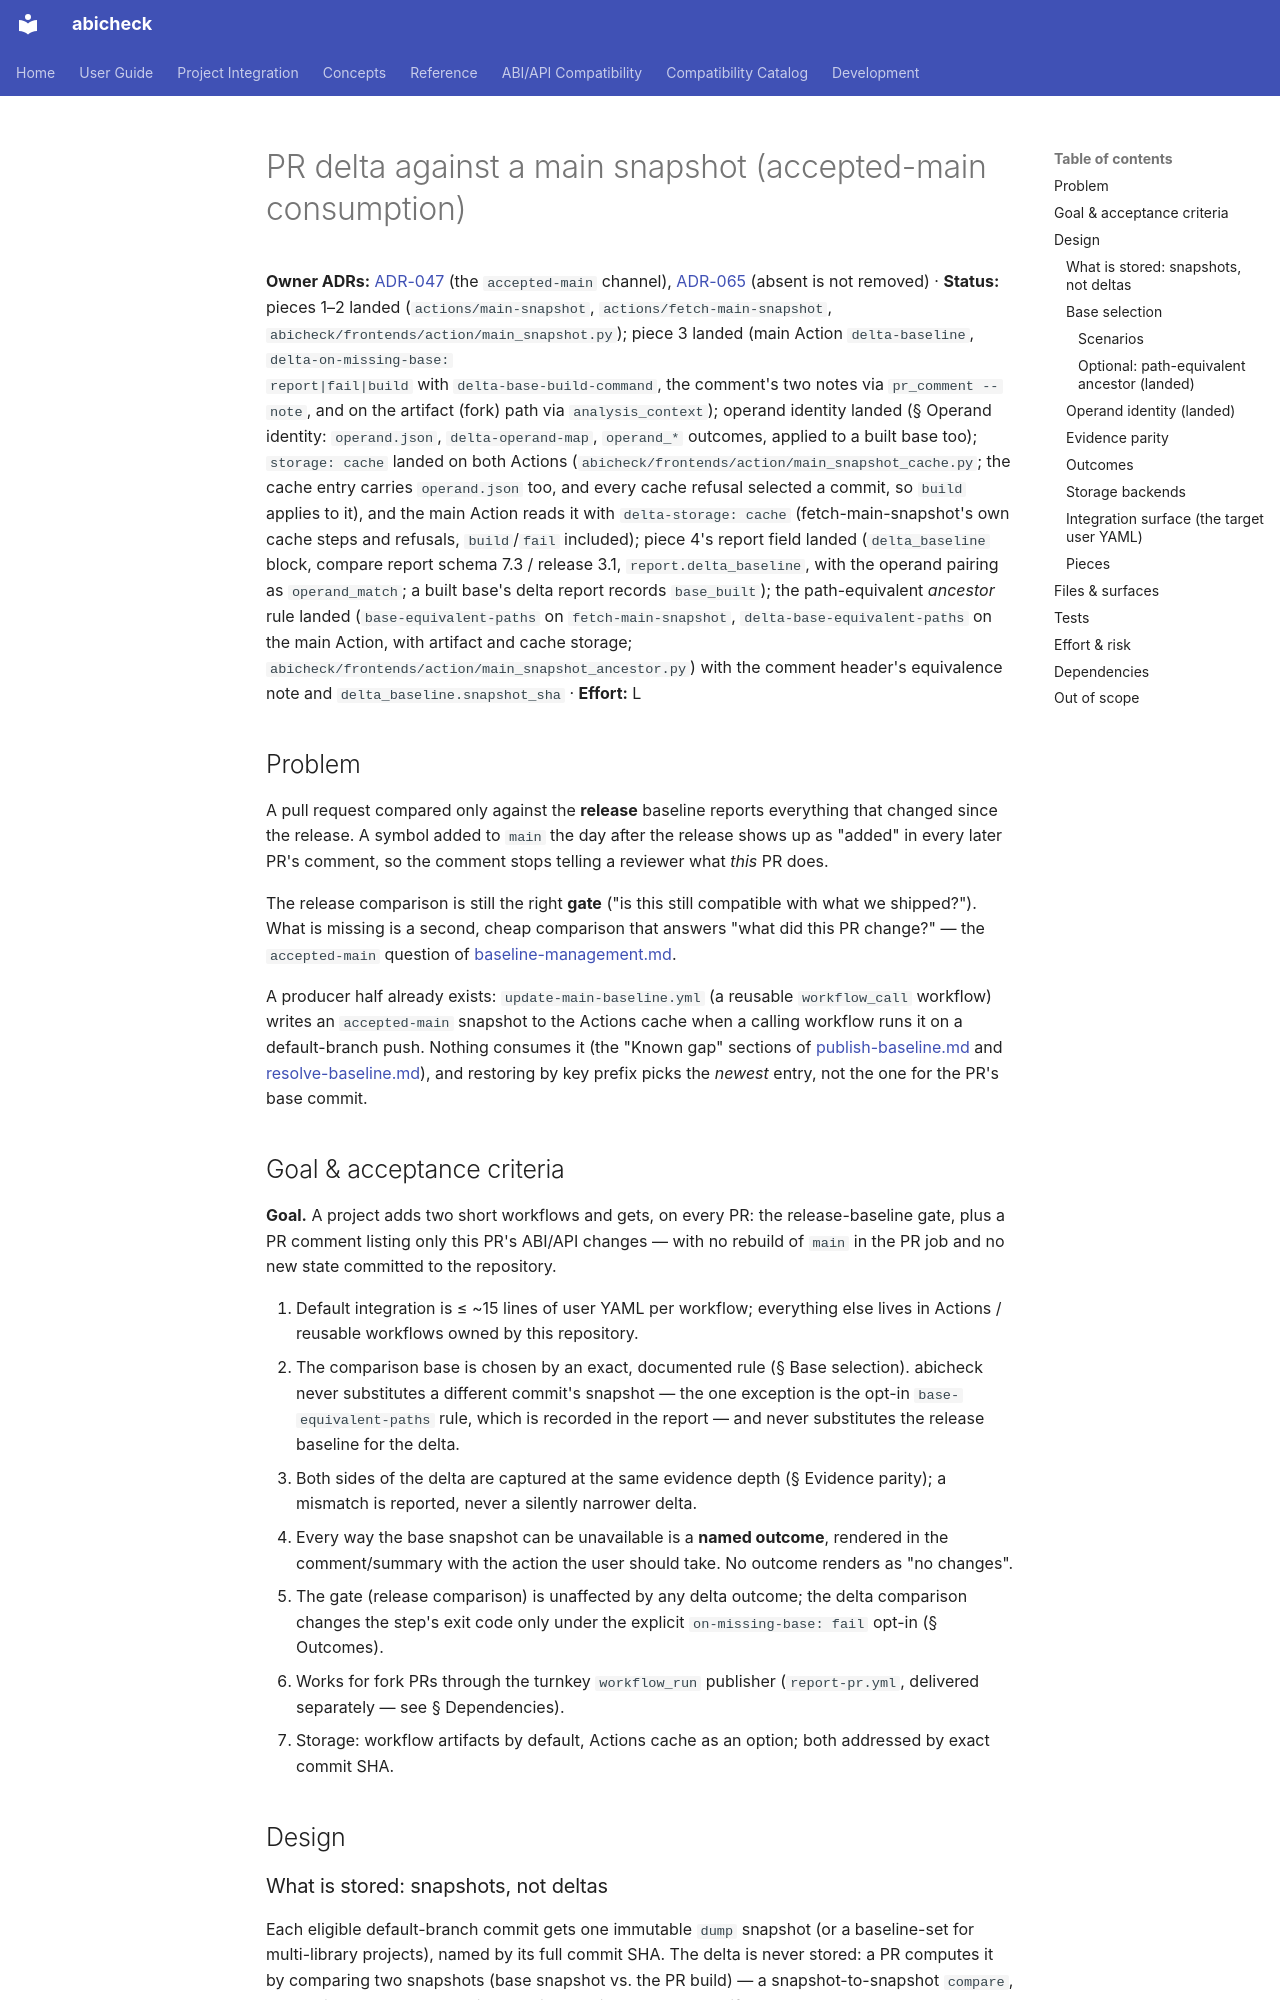

repository: abicheck/abicheck · page: contribute/plans/pr-delta-vs-main-snapshot/index.html · generator: mkdocs

---
doc_type: contributor
level: expert
lifecycle: active
generated: false
---

# PR delta against a main snapshot (accepted-main consumption)

**Owner ADRs:** [ADR-047](../adr/047-github-actions-integration-model.md) (the
`accepted-main` channel), [ADR-065](../adr/065-comparison-scope-selection-and-completeness.md)
(absent is not removed) · **Status:** pieces 1–2 landed (`actions/main-snapshot`,
`actions/fetch-main-snapshot`, `abicheck/frontends/action/main_snapshot.py`);
piece 3 landed (main Action `delta-baseline`, `delta-on-missing-base:
report|fail|build` with `delta-base-build-command`, the comment's two notes
via `pr_comment --note`, and on the artifact (fork) path via
`analysis_context`); operand identity landed (§ Operand identity:
`operand.json`, `delta-operand-map`, `operand_*` outcomes, applied to a
built base too); `storage: cache` landed on both Actions
(`abicheck/frontends/action/main_snapshot_cache.py`; the cache entry carries
`operand.json` too, and every cache refusal selected a commit, so `build`
applies to it), and the main Action reads it with `delta-storage: cache`
(fetch-main-snapshot's own cache steps and refusals, `build`/`fail` included);
piece 4's report field landed (`delta_baseline` block,
compare report schema 7.3 / release 3.1, `report.delta_baseline`, with the
operand pairing as `operand_match`; a built base's delta report records
`base_built`); the path-equivalent *ancestor* rule landed
(`base-equivalent-paths` on `fetch-main-snapshot`,
`delta-base-equivalent-paths` on the main Action, with artifact and cache
storage; `abicheck/frontends/action/main_snapshot_ancestor.py`) with the
comment header's equivalence note and `delta_baseline.snapshot_sha` ·
**Effort:** L

## Problem

A pull request compared only against the **release** baseline reports
everything that changed since the release. A symbol added to `main` the day
after the release shows up as "added" in every later PR's comment, so the
comment stops telling a reviewer what *this* PR does.

The release comparison is still the right **gate** ("is this still compatible
with what we shipped?"). What is missing is a second, cheap comparison that
answers "what did this PR change?" — the `accepted-main` question of
[baseline-management.md](../../use/baseline-management.md#two-kinds-of-baseline-release-contract-vs-accepted-main).

A producer half already exists: `update-main-baseline.yml` (a reusable
`workflow_call` workflow) writes an `accepted-main` snapshot to the Actions
cache when a calling workflow runs it on a default-branch push.
Nothing consumes it (the "Known gap" sections of
[publish-baseline.md](../../reference/publish-baseline.md) and
[resolve-baseline.md](../../reference/resolve-baseline.md)), and restoring by
key prefix picks the *newest* entry, not the one for the PR's base commit.

## Goal & acceptance criteria

**Goal.** A project adds two short workflows and gets, on every PR: the
release-baseline gate, plus a PR comment listing only this PR's ABI/API
changes — with no rebuild of `main` in the PR job and no new state committed
to the repository.

1. Default integration is ≤ ~15 lines of user YAML per workflow; everything
   else lives in Actions / reusable workflows owned by this repository.
2. The comparison base is chosen by an exact, documented rule (§ Base
   selection). abicheck never substitutes a different commit's snapshot —
   the one exception is the opt-in `base-equivalent-paths` rule, which is
   recorded in the report — and never substitutes the release baseline for
   the delta.
3. Both sides of the delta are captured at the same evidence depth (§ Evidence
   parity); a mismatch is reported, never a silently narrower delta.
4. Every way the base snapshot can be unavailable is a **named outcome**,
   rendered in the comment/summary with the action the user should take.
   No outcome renders as "no changes".
5. The gate (release comparison) is unaffected by any delta outcome; the
   delta comparison changes the step's exit code only under the explicit
   `on-missing-base: fail` opt-in (§ Outcomes).
6. Works for fork PRs through the turnkey `workflow_run` publisher
   (`report-pr.yml`, delivered separately — see § Dependencies).
7. Storage: workflow artifacts by default, Actions cache as an option; both
   addressed by exact commit SHA.

## Design
